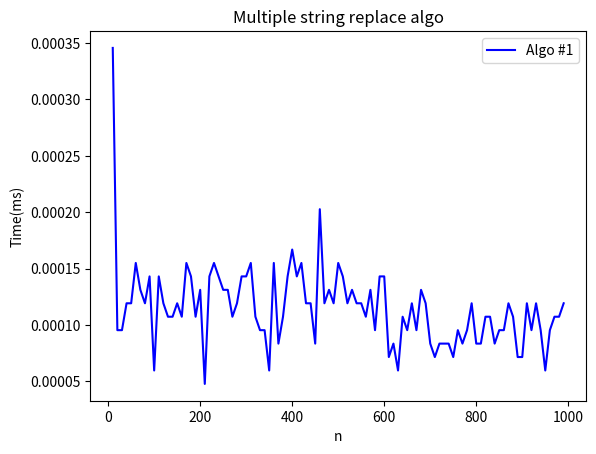

The matplotlib source for this figure:
import csv
import time
import matplotlib
import numpy as np
import matplotlib.pyplot as plt

IATACodeHashmap = {}
try:
    with open('airport_codes.csv', 'r', encoding='utf-8') as file:
        reader = csv.reader(file)
        headers = next(reader)
        IATACodeHashmap = {}
        for row in reader:
            IATACodeHashmap[row[0]] = row[1]
except Exception as e:
    print("Error:", e)

Data = []
try:
    with open('datasets/aviation_comments_submissions_2023.csv', 'r', encoding='utf-8') as file:
        reader = csv.reader(file)
        headers = next(reader)
        for row in reader:
            Data.append(row[0])
except Exception as e:
    print("Error:", e)

print("data len: " + str(len(Data)))


def algo(myData):
    newData = []
    for title_comment in myData:
        if (len(title_comment) >= 3):  # filter out titles and comments that are less than 3 characters long (iata codes are 3 characters long)

            title_comment = " " + title_comment + "  "
            # find all capital 3-letter words
            endindex = len(title_comment) - 5
            i = 0
            # print("comment length" + str(len(title_comment)))

            while i < endindex:
                # print(len(title_comment))
                # print(str(i) + title_comment[i] + " " + title_comment[i+4])
                # check if the character left and right of potential code is nonalphanumeric
                if not title_comment[i].isalnum() and not title_comment[i+4].isalnum():
                    potentialCode = title_comment[i+1] + \
                        title_comment[i+2] + title_comment[i+3]
                    if potentialCode.isupper():
                        fullName = IATACodeHashmap.get(potentialCode)
                        if fullName != None:  # if there was a match
                            title_comment = title_comment[0: i + 1] + \
                                fullName + \
                                title_comment[i+4: len(title_comment)]
                            # adjust the end index
                            endindex += (len(fullName) - 3)
                            # skip scanning the airport name
                            i += len(fullName)
                            # print("endindex: " + str(endindex))
                            # print("i: " + str(i))
                i += 1
            # remove first and last space
            title_comment = title_comment[1: len(title_comment) - 2]
        newData.append(title_comment)
    return newData


def tryItABunch(myFn, startN=10, endN=100, stepSize=10, numTrials=20, listMax=10):
    nValues = []
    tValues = []
    for n in range(startN, endN, stepSize):
        print("trying " + str(n) + " times")
        # run myFn several times and average to get a decent idea.
        runtime = 0
        for t in range(numTrials):
            lst = Data[:n]  # generate a random list of length n
            start = time.time()
            myFn(lst)
            end = time.time()
            runtime += (end - start) * 1000  # measure in milliseconds
        runtime = runtime/numTrials
        nValues.append(n)
        tValues.append(runtime)
    return nValues, tValues


nValues, tValues = tryItABunch(algo, startN=10, endN=1000)

plt.plot(nValues, tValues, color="blue", label="Algo #1")
plt.xlabel("n")
plt.ylabel("Time(ms)")
plt.legend()
plt.title("Multiple string replace algo")
